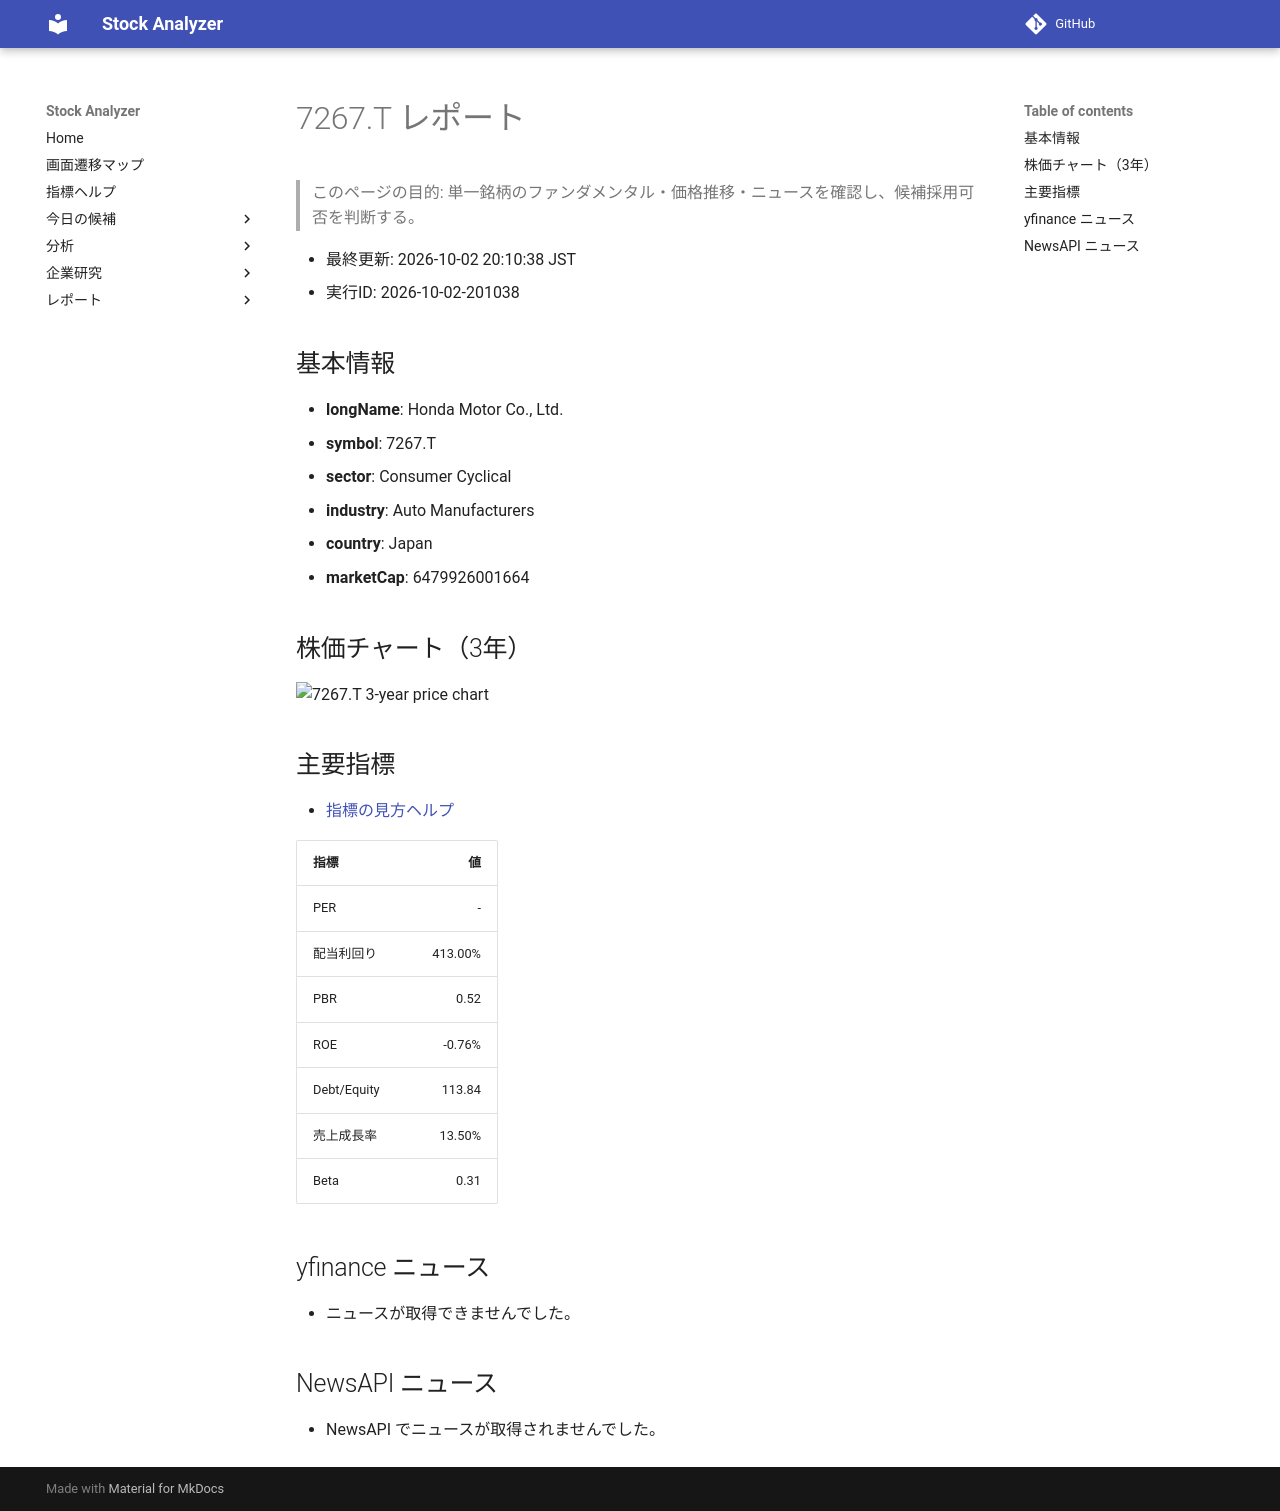

repository: Yumi-note/Making-APP · page: reports/2026-10-02/201038/7267_T/index.html · generator: mkdocs

# 7267.T レポート

> このページの目的: 単一銘柄のファンダメンタル・価格推移・ニュースを確認し、候補採用可否を判断する。

- 最終更新: 2026-10-02 20:10:38 JST
- 実行ID: 2026-10-02-201038

## 基本情報

- **longName**: Honda Motor Co., Ltd.
- **symbol**: 7267.T
- **sector**: Consumer Cyclical
- **industry**: Auto Manufacturers
- **country**: Japan
- **marketCap**: 6479926001664

## 株価チャート（3年）

![7267.T 3-year price chart](7267_T_3y.png)

## 主要指標

- [指標の見方ヘルプ](../../../../indicators.md)

| 指標 | 値 |
|---|---:|
| PER | - |
| 配当利回り | 413.00% |
| PBR | 0.52 |
| ROE | -0.76% |
| Debt/Equity | 113.84 |
| 売上成長率 | 13.50% |
| Beta | 0.31 |

## yfinance ニュース

- ニュースが取得できませんでした。

## NewsAPI ニュース

- NewsAPI でニュースが取得されませんでした。
